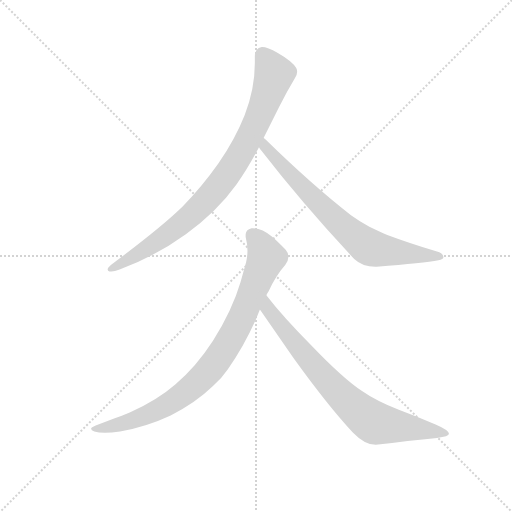
t = 0.00 s
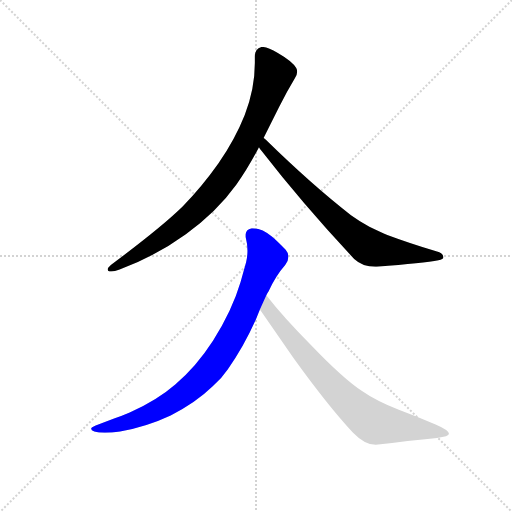
t = 2.78 s
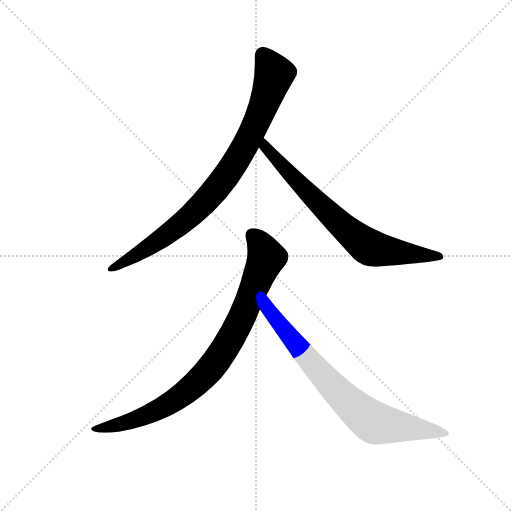
t = 2.95 s
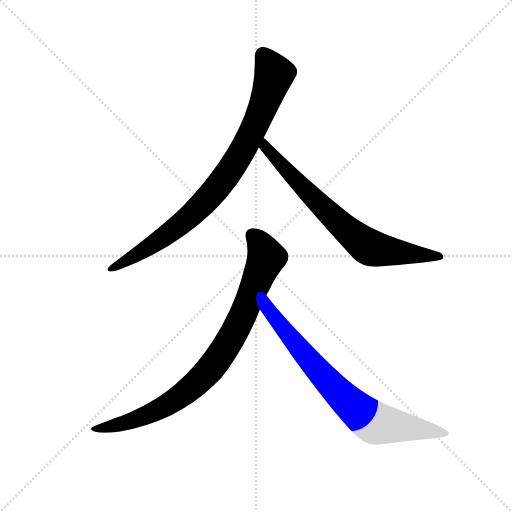
t = 3.12 s
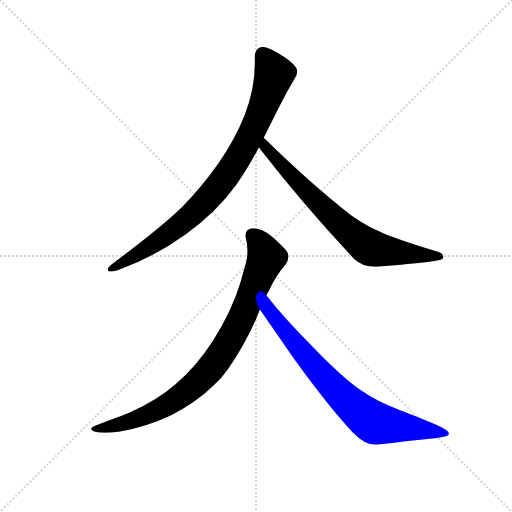
t = 3.29 s
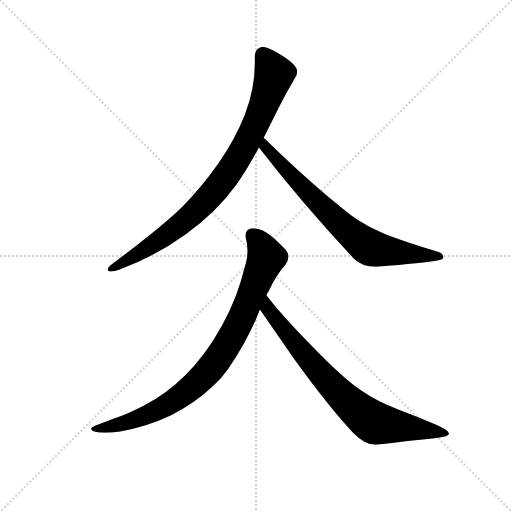
t = 3.75 s

The animated SVG that drew these frames (rendered in a browser with its animation timeline set to each time). Animation: 4 CSS @keyframes rules; one cycle of 3.75 s.

<svg version="1.1" viewBox="0 0 1024 1024" xmlns="http://www.w3.org/2000/svg">
  <g stroke="lightgray" stroke-dasharray="1,1" stroke-width="1" transform="scale(4, 4)">
    <line x1="0" y1="0" x2="256" y2="256"></line>
    <line x1="256" y1="0" x2="0" y2="256"></line>
    <line x1="128" y1="0" x2="128" y2="256"></line>
    <line x1="0" y1="128" x2="256" y2="128"></line>
  </g>
  <g transform="scale(0.92, -0.92) translate(60, -850)">
    <style type="text/css">
      
        @keyframes keyframes0 {
          from {
            stroke: blue;
            stroke-dashoffset: 879;
            stroke-width: 128;
          }
          74% {
            animation-timing-function: step-end;
            stroke: blue;
            stroke-dashoffset: 0;
            stroke-width: 128;
          }
          to {
            stroke: black;
            stroke-width: 1024;
          }
        }
        #make-me-a-hanzi-animation-0 {
          animation: keyframes0 0.96533203125s both;
          animation-delay: 0s;
          animation-timing-function: linear;
        }
      
        @keyframes keyframes1 {
          from {
            stroke: blue;
            stroke-dashoffset: 739;
            stroke-width: 128;
          }
          71% {
            animation-timing-function: step-end;
            stroke: blue;
            stroke-dashoffset: 0;
            stroke-width: 128;
          }
          to {
            stroke: black;
            stroke-width: 1024;
          }
        }
        #make-me-a-hanzi-animation-1 {
          animation: keyframes1 0.8513997395833334s both;
          animation-delay: 0.96533203125s;
          animation-timing-function: linear;
        }
      
        @keyframes keyframes2 {
          from {
            stroke: blue;
            stroke-dashoffset: 877;
            stroke-width: 128;
          }
          74% {
            animation-timing-function: step-end;
            stroke: blue;
            stroke-dashoffset: 0;
            stroke-width: 128;
          }
          to {
            stroke: black;
            stroke-width: 1024;
          }
        }
        #make-me-a-hanzi-animation-2 {
          animation: keyframes2 0.9637044270833334s both;
          animation-delay: 1.8167317708333335s;
          animation-timing-function: linear;
        }
      
        @keyframes keyframes3 {
          from {
            stroke: blue;
            stroke-dashoffset: 777;
            stroke-width: 128;
          }
          72% {
            animation-timing-function: step-end;
            stroke: blue;
            stroke-dashoffset: 0;
            stroke-width: 128;
          }
          to {
            stroke: black;
            stroke-width: 1024;
          }
        }
        #make-me-a-hanzi-animation-3 {
          animation: keyframes3 0.88232421875s both;
          animation-delay: 2.780436197916667s;
          animation-timing-function: linear;
        }
      
    </style>
    
      <path d="M 181 274 Q 174 268 174 264 Q 174 261 178 260 L 182 260 Q 189 260 200 264 Q 278 293 344 341 Q 411 389 454 449 Q 479 484 503 530 L 513 550 L 547 618 Q 563 650 581 680 Q 586 687 586 694 Q 586 698 584 702 Q 577 716 544 735 Q 521 748 510 748 L 509 748 Q 494 745 494 727 L 494 713 Q 494 657 472 600 Q 451 547 415 495 Q 379 444 337 401 Q 290 355 181 274 Z" fill="lightgray"></path>
    
      <path d="M 503 530 Q 505 526 508 523 Q 598 407 710 287 Q 728 270 756 270 L 759 270 Q 862 278 893 284 Q 904 287 904 291 Q 903 300 890 303 Q 830 321 782 339 Q 768 345 743 357 Q 721 369 703 382 Q 617 449 518 546 Q 514 550 513 550 C 491 570 485 554 503 530 Z" fill="lightgray"></path>
    
      <path d="M 403 109 Q 367 53 321 14 Q 282 -20 222 -47 Q 206 -54 188 -60 L 148 -75 Q 138 -79 138 -82 Q 138 -85 145 -88 Q 154 -91 168 -91 Q 182 -91 201 -88 Q 260 -77 311 -53 Q 366 -25 403 11 Q 423 29 435 47 Q 469 95 496 155 L 505 177 L 519 208 Q 521 213 524 217 Q 539 250 560 274 Q 567 283 567 292 Q 567 300 561 307 Q 543 326 531 336 Q 509 354 489 354 L 487 354 Q 474 351 474 340 L 474 335 Q 478 320 478 305 Q 478 292 475 280 L 463 237 Q 445 176 403 109 Z" fill="lightgray"></path>
    
      <path d="M 505 177 L 578 72 Q 653 -32 707 -90 Q 733 -117 757 -117 Q 829 -108 890 -102 Q 916 -99 916 -93 Q 915 -85 887 -73 Q 847 -56 807 -41 Q 757 -21 727 0 Q 686 27 617 99 Q 556 160 519 208 C 500 232 488 202 505 177 Z" fill="lightgray"></path>
    
    
      <clipPath id="make-me-a-hanzi-clip-0">
        <path d="M 181 274 Q 174 268 174 264 Q 174 261 178 260 L 182 260 Q 189 260 200 264 Q 278 293 344 341 Q 411 389 454 449 Q 479 484 503 530 L 513 550 L 547 618 Q 563 650 581 680 Q 586 687 586 694 Q 586 698 584 702 Q 577 716 544 735 Q 521 748 510 748 L 509 748 Q 494 745 494 727 L 494 713 Q 494 657 472 600 Q 451 547 415 495 Q 379 444 337 401 Q 290 355 181 274 Z"></path>
      </clipPath>
      <path clip-path="url(#make-me-a-hanzi-clip-0)" d="M 510 734 L 536 689 L 490 568 L 442 483 L 391 417 L 348 375 L 254 306 L 180 266" fill="none" id="make-me-a-hanzi-animation-0" stroke-dasharray="751 1502" stroke-linecap="round"></path>
    
      <clipPath id="make-me-a-hanzi-clip-1">
        <path d="M 503 530 Q 505 526 508 523 Q 598 407 710 287 Q 728 270 756 270 L 759 270 Q 862 278 893 284 Q 904 287 904 291 Q 903 300 890 303 Q 830 321 782 339 Q 768 345 743 357 Q 721 369 703 382 Q 617 449 518 546 Q 514 550 513 550 C 491 570 485 554 503 530 Z"></path>
      </clipPath>
      <path clip-path="url(#make-me-a-hanzi-clip-1)" d="M 512 544 L 521 524 L 627 414 L 734 318 L 767 306 L 896 292" fill="none" id="make-me-a-hanzi-animation-1" stroke-dasharray="611 1222" stroke-linecap="round"></path>
    
      <clipPath id="make-me-a-hanzi-clip-2">
        <path d="M 403 109 Q 367 53 321 14 Q 282 -20 222 -47 Q 206 -54 188 -60 L 148 -75 Q 138 -79 138 -82 Q 138 -85 145 -88 Q 154 -91 168 -91 Q 182 -91 201 -88 Q 260 -77 311 -53 Q 366 -25 403 11 Q 423 29 435 47 Q 469 95 496 155 L 505 177 L 519 208 Q 521 213 524 217 Q 539 250 560 274 Q 567 283 567 292 Q 567 300 561 307 Q 543 326 531 336 Q 509 354 489 354 L 487 354 Q 474 351 474 340 L 474 335 Q 478 320 478 305 Q 478 292 475 280 L 463 237 Q 445 176 403 109 Z"></path>
      </clipPath>
      <path clip-path="url(#make-me-a-hanzi-clip-2)" d="M 488 340 L 519 290 L 466 160 L 407 60 L 361 11 L 295 -35 L 219 -68 L 145 -81" fill="none" id="make-me-a-hanzi-animation-2" stroke-dasharray="749 1498" stroke-linecap="round"></path>
    
      <clipPath id="make-me-a-hanzi-clip-3">
        <path d="M 505 177 L 578 72 Q 653 -32 707 -90 Q 733 -117 757 -117 Q 829 -108 890 -102 Q 916 -99 916 -93 Q 915 -85 887 -73 Q 847 -56 807 -41 Q 757 -21 727 0 Q 686 27 617 99 Q 556 160 519 208 C 500 232 488 202 505 177 Z"></path>
      </clipPath>
      <path clip-path="url(#make-me-a-hanzi-clip-3)" d="M 520 201 L 523 178 L 531 166 L 615 63 L 695 -22 L 744 -63 L 759 -71 L 910 -93" fill="none" id="make-me-a-hanzi-animation-3" stroke-dasharray="649 1298" stroke-linecap="round"></path>
    
  </g>
</svg>
